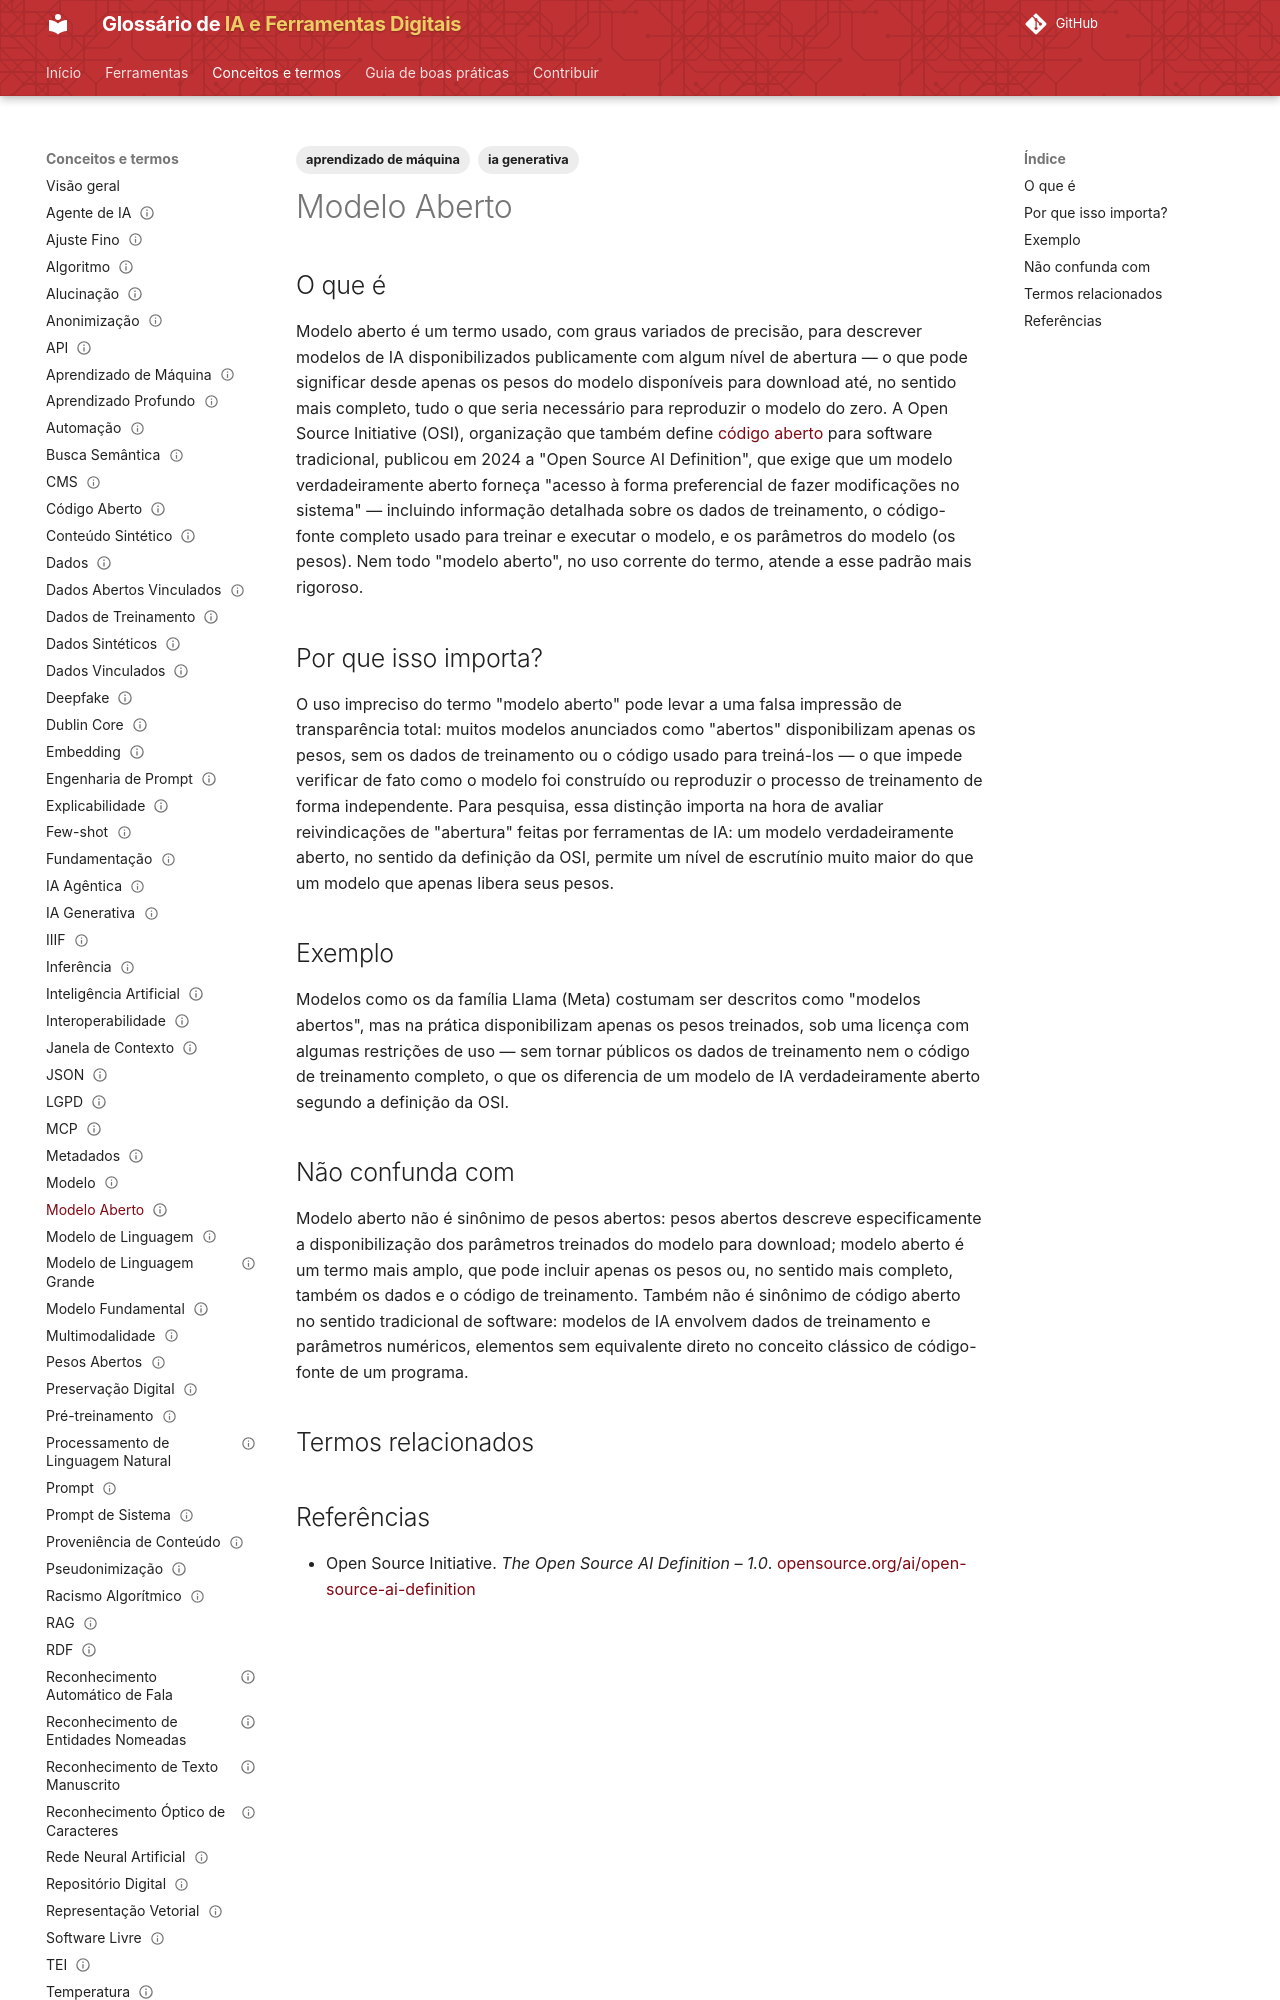

repository: lucchesia/iaguia-coc-fiocruz · page: conceitos/modelo-aberto/index.html · generator: mkdocs

---
title: "Open Model"
title_pt: "Modelo Aberto"
slug: "modelo-aberto"

entry_type: "conceito"
concept_type: "conceito"

category: "abertura e infraestrutura"

tags:
  - ia generativa
  - aprendizado de máquina

aliases:
  - "open model"
  - "open source AI"

related_terms:
  - pesos-abertos
prerequisites:
  - modelo
  - codigo-aberto

references:
  - title: "The Open Source AI Definition – 1.0 — Open Source Initiative (OSI)"
    url: "https://opensource.org/ai/open-source-ai-definition"
    type: "padrão institucional de referência"

status: "publicado"
reviewed: true
last_reviewed: "2026-08-21"
---

# Modelo Aberto

## O que é

Modelo aberto é um termo usado, com graus variados de precisão, para descrever modelos de IA disponibilizados publicamente com algum nível de abertura — o que pode significar desde apenas os pesos do modelo disponíveis para download até, no sentido mais completo, tudo o que seria necessário para reproduzir o modelo do zero. A Open Source Initiative (OSI), organização que também define [código aberto](codigo-aberto.md) para software tradicional, publicou em 2024 a "Open Source AI Definition", que exige que um modelo verdadeiramente aberto forneça "acesso à forma preferencial de fazer modificações no sistema" — incluindo informação detalhada sobre os dados de treinamento, o código-fonte completo usado para treinar e executar o modelo, e os parâmetros do modelo (os pesos). Nem todo "modelo aberto", no uso corrente do termo, atende a esse padrão mais rigoroso.

## Por que isso importa?

O uso impreciso do termo "modelo aberto" pode levar a uma falsa impressão de transparência total: muitos modelos anunciados como "abertos" disponibilizam apenas os pesos, sem os dados de treinamento ou o código usado para treiná-los — o que impede verificar de fato como o modelo foi construído ou reproduzir o processo de treinamento de forma independente. Para pesquisa, essa distinção importa na hora de avaliar reivindicações de "abertura" feitas por ferramentas de IA: um modelo verdadeiramente aberto, no sentido da definição da OSI, permite um nível de escrutínio muito maior do que um modelo que apenas libera seus pesos.
